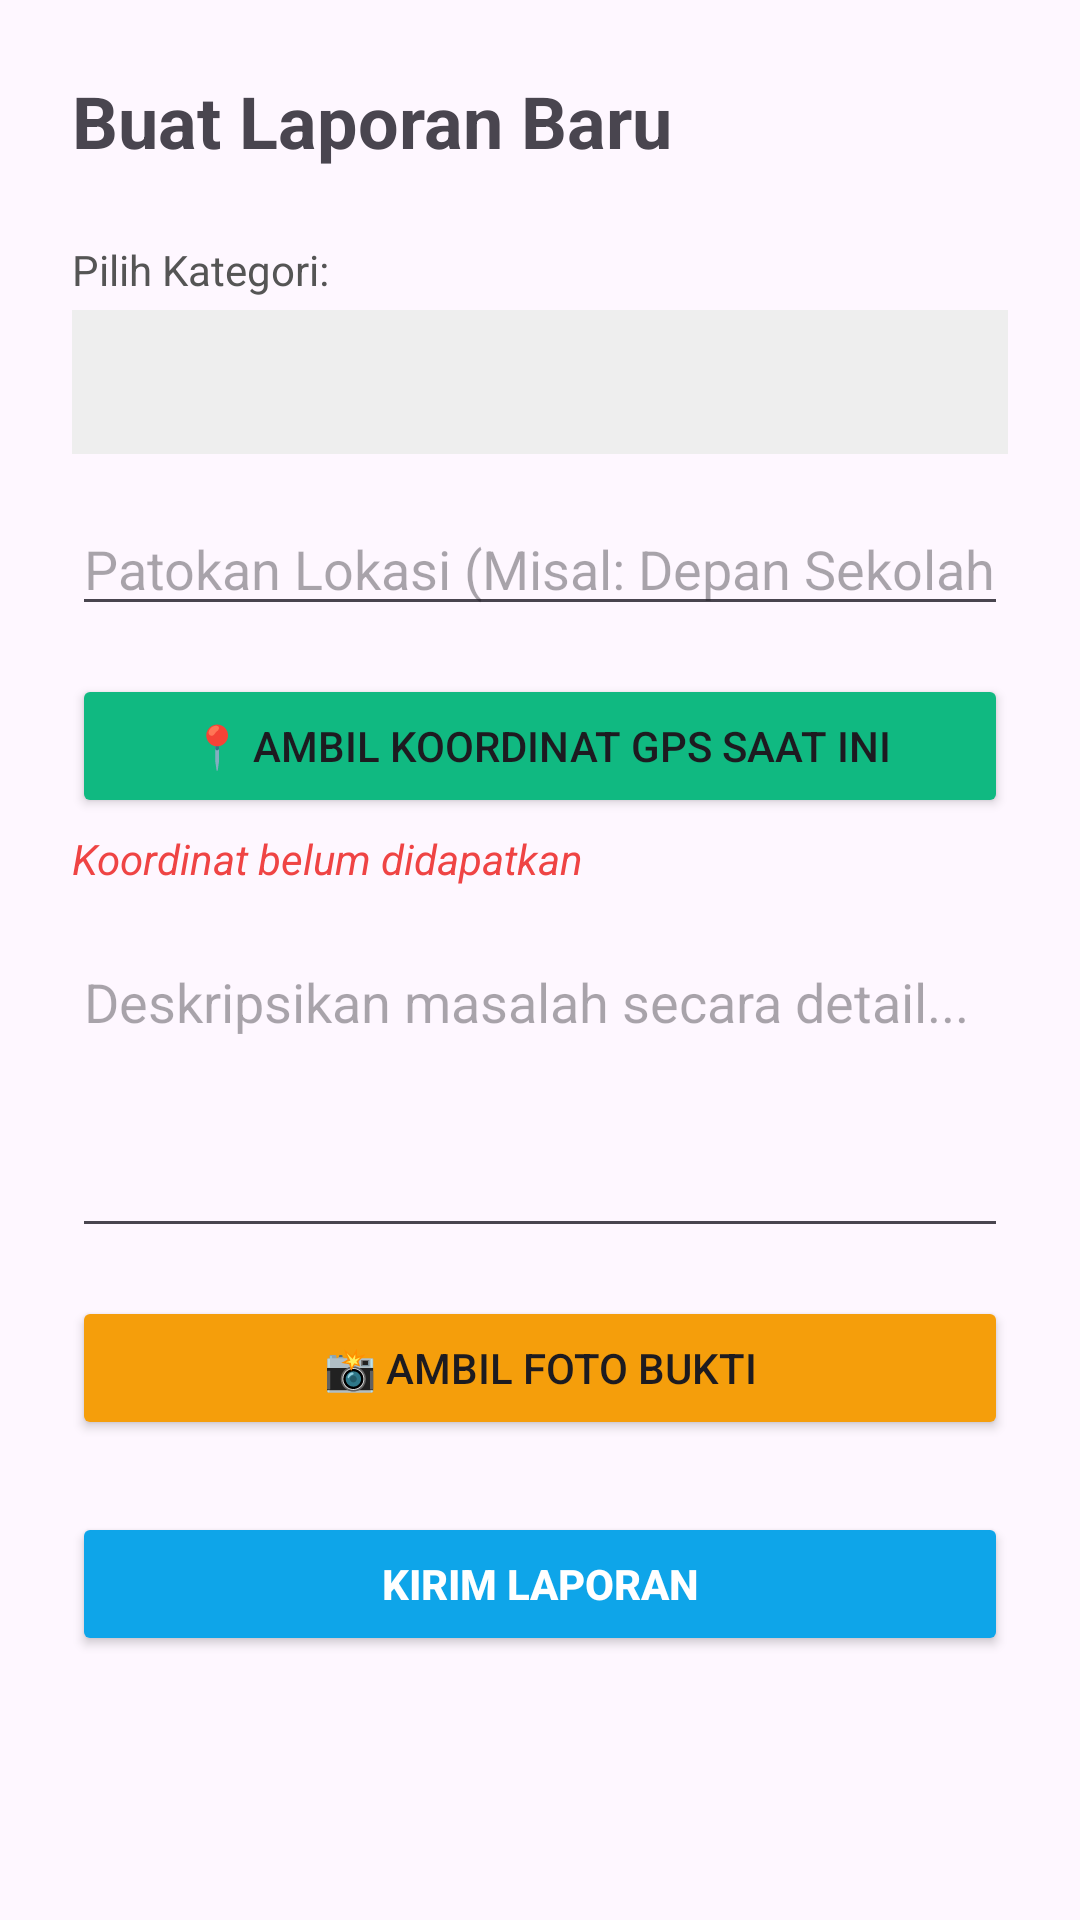

Here is an Android app screen rendered from its layout file. Give the layout XML and the strings, colors and styles it references.
<!-- AndroidManifest.xml: application theme Theme.LatihanSatu -->
<!-- res/layout/activity_add_report.xml -->
<?xml version="1.0" encoding="utf-8"?>
<ScrollView xmlns:android="http://schemas.android.com/apk/res/android"
    android:layout_width="match_parent"
    android:layout_height="match_parent"
    android:padding="24dp"
    android:fillViewport="true">

    <LinearLayout
        android:layout_width="match_parent"
        android:layout_height="wrap_content"
        android:orientation="vertical">

        <TextView
            android:layout_width="wrap_content"
            android:layout_height="wrap_content"
            android:text="Buat Laporan Baru"
            android:textSize="24sp"
            android:textStyle="bold"
            android:layout_marginBottom="24dp"/>


        
        <TextView
            android:layout_width="wrap_content"
            android:layout_height="wrap_content"
            android:text="Pilih Kategori:"
            android:textColor="#555555"
            android:layout_marginBottom="4dp"/>
        <Spinner
            android:id="@+id/spinnerCategory"
            android:layout_width="match_parent"
            android:layout_height="48dp"
            android:background="#EEEEEE"
            android:layout_marginBottom="16dp"/>

        
        <EditText
            android:id="@+id/etLocationHint"
            android:layout_width="match_parent"
            android:layout_height="wrap_content"
            android:hint="Patokan Lokasi (Misal: Depan Sekolah SMA 1)"
            android:inputType="text"
            android:layout_marginBottom="16dp"/>

        
        <Button
            android:id="@+id/btnGetLocation"
            android:layout_width="match_parent"
            android:layout_height="wrap_content"
            android:text="📍 Ambil Koordinat GPS Saat Ini"
            android:backgroundTint="#10b981"
            android:layout_marginBottom="4dp"/>
        <TextView
            android:id="@+id/tvCoordinateResult"
            android:layout_width="match_parent"
            android:layout_height="wrap_content"
            android:text="Koordinat belum didapatkan"
            android:textColor="#ef4444"
            android:textStyle="italic"
            android:layout_marginBottom="16dp"/>

        
        <EditText
            android:id="@+id/etDescription"
            android:layout_width="match_parent"
            android:layout_height="wrap_content"
            android:hint="Deskripsikan masalah secara detail..."
            android:inputType="textMultiLine"
            android:lines="4"
            android:gravity="top|start"
            android:layout_marginBottom="16dp"/>

        
        <Button
            android:id="@+id/btnTakePhoto"
            android:layout_width="match_parent"
            android:layout_height="wrap_content"
            android:text="📸 Ambil Foto Bukti"
            android:backgroundTint="#f59e0b"
            android:layout_marginBottom="8dp"/>
        <ImageView
            android:id="@+id/ivPreview"
            android:layout_width="match_parent"
            android:layout_height="200dp"
            android:scaleType="centerCrop"
            android:visibility="gone"
            android:layout_marginBottom="24dp"/>

        
        <Button
            android:id="@+id/btnSubmitReport"
            android:layout_width="match_parent"
            android:layout_height="wrap_content"
            android:text="KIRIM LAPORAN"
            android:backgroundTint="#0ea5e9"
            android:textColor="#ffffff"
            android:textStyle="bold"
            android:layout_marginTop="16dp"/>

    </LinearLayout>
</ScrollView>
<!-- resources referenced by this layout -->
<resources>
  <style name="Theme.LatihanSatu" parent="Base.Theme.LatihanSatu" />
  <style name="Base.Theme.LatihanSatu" parent="Theme.Material3.DayNight.NoActionBar">
          
          
      </style>
</resources>
